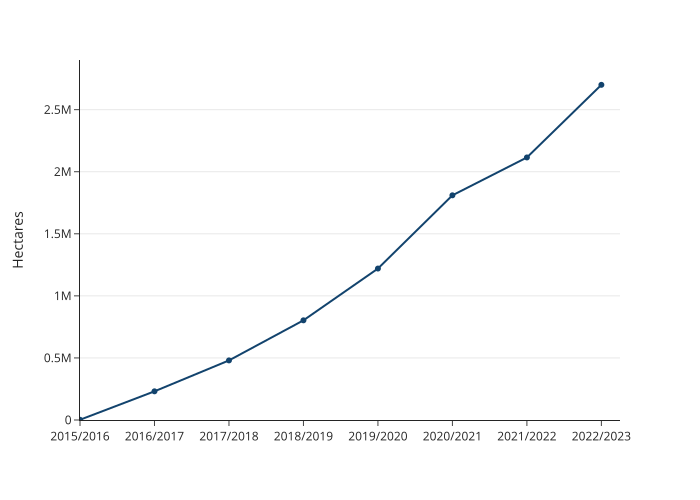

The table this chart was drawn from, first rows:
Year, Value
2015/2016, 1975
2016/2017, 231000
2017/2018, 480000
2018/2019, 803000
2019/2020, 1220000
2020/2021, 1810000
2021/2022, 2115000
2022/2023, 2700000
